Run: headless pygame with SDL's dummy video driver; simulated clock (each Clock.tick advances the game by its frame time, no real sleeping); random seed 0; keys injected as events and as key.get_pressed() state; no mouse input.
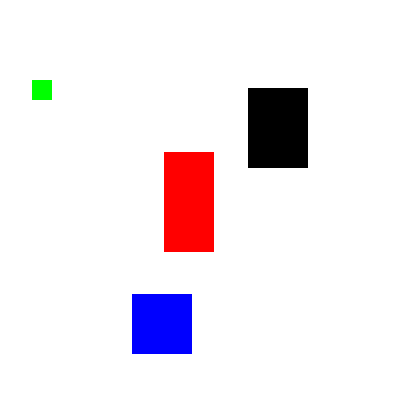
Frame 1 of 4 · flips 1–60 · no input
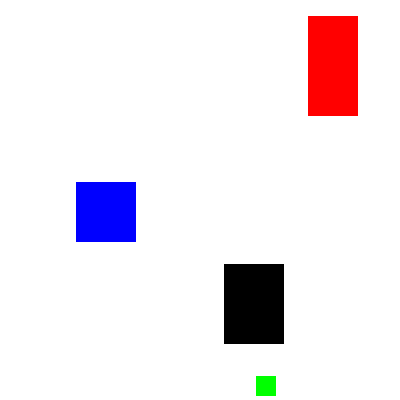
Frame 2 of 4 · flips 61–180 · tapped SPACE, RETURN · held RIGHT (→), D
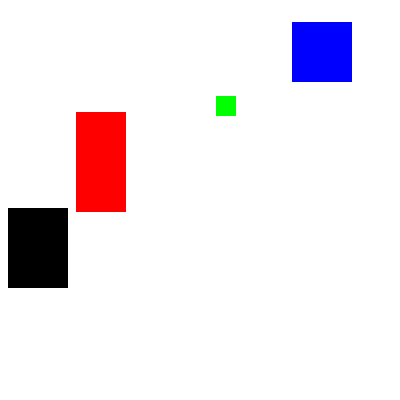
Frame 3 of 4 · flips 181–300 · held DOWN (↓), S
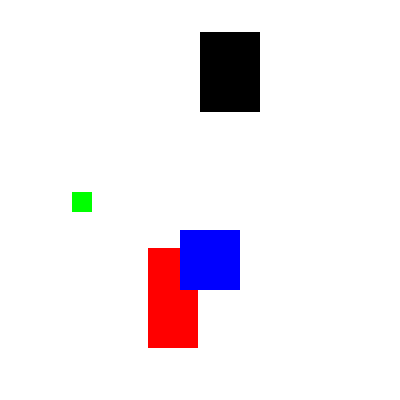
Frame 4 of 4 · flips 301–420 · held LEFT (←), A, UP (↑), W

The pygame program that drew these frames:

import pygame, sys, time
from pygame.locals import *

pygame.init()

#okno setup
WINDOWWIDTH = 400
WINDOWHEIGHT = 400
windowSurface = pygame.display.set_mode((WINDOWWIDTH, WINDOWHEIGHT), 0, 32)
pygame.display.set_caption('Animace')

#direction variables
DOWNLEFT = 'downleft'
DOWNRIGHT = 'downright'
UPLEFT = 'upleft'
UPRIGHT = 'upright'

MOVESPEED = 4

#barvy
WHITE = (255, 255, 255)
RED = (255, 0, 0)
GREEN = (0, 255, 0)
BLUE = (0, 0, 255)
BLACK = (0, 0, 0)

class Rectangle:

    def __init__ (self, position, size, color, direction):
        self.color = color
        self.direction = direction
        self.rectangle = pygame.Rect (*position, *size)

    def move (self):
        if self.direction == DOWNLEFT:
            self.rectangle.left -= MOVESPEED
            self.rectangle.top += MOVESPEED
        elif self.direction == DOWNRIGHT:
            self.rectangle.left += MOVESPEED
            self.rectangle.top += MOVESPEED
        elif self.direction == UPLEFT:
            self.rectangle.left -= MOVESPEED
            self.rectangle.top -= MOVESPEED
        elif self.direction == UPRIGHT:
            self.rectangle.left += MOVESPEED
            self.rectangle.top -= MOVESPEED
        else:
            halt ()

    def reverse_horizontal (self):
        if self.direction == DOWNLEFT:
            self.direction = DOWNRIGHT
        elif self.direction == DOWNRIGHT:
            self.direction = DOWNLEFT
        elif self.direction == UPLEFT:
            self.direction = UPRIGHT
        elif self.direction == UPRIGHT:
            self.direction = UPLEFT            
        else:
            halt ()

    def reverse_vertical (self):
        if self.direction == DOWNLEFT:
            self.direction = UPLEFT
        elif self.direction == DOWNRIGHT:
            self.direction = UPRIGHT
        elif self.direction == UPLEFT:
            self.direction = DOWNLEFT
        elif self.direction == UPRIGHT:
            self.direction = DOWNRIGHT
        else:
            halt ()

    def bounce (self, x_min, x_max, y_min, y_max):
        if self.rectangle.left < x_min or self.rectangle.right > x_max:
            self.reverse_horizontal ()
        if self.rectangle.top < y_min or self.rectangle.bottom > y_max:
            self.reverse_vertical ()

    def draw (self):
        pygame.draw.rect(windowSurface, self.color, self.rectangle)


boxes = [
    Rectangle ((300, 80), (50, 100), RED, UPRIGHT),
    Rectangle ((200, 320), (20, 20), GREEN, UPLEFT),
    Rectangle ((100, 150), (60, 60), BLUE, DOWNLEFT),
    Rectangle ((200, 320), (60, 80), BLACK, DOWNRIGHT)
]


#game loop
while True:
    #zkontrolovat quit event
    for event in pygame.event.get():
        if event.type == QUIT:
            pygame.quit()
            sys.exit()

    #white pozadi
    windowSurface.fill(WHITE)

    for b in boxes:
        b.move ()
        b.bounce (0, WINDOWHEIGHT, 0, WINDOWWIDTH)
        b.draw ()


    #nakresli okno
    pygame.display.update()
    time.sleep(0.02)
